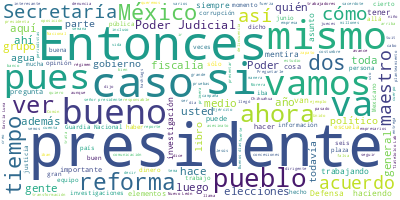

The data file committed next to this chart (first rows):
Participante, Texto, Sentimiento, Palabras, Dia, Mes, Anio
PRESIDENTE ANDRES MANUEL LOPEZ OBRADOR, Buenos días., 0.0, 2, 22, 06, 2022
PRESIDENTE ANDRES MANUEL LOPEZ OBRADOR, Bueno, vamos a iniciar este miércoles, q…, 0.0, 25, 22, 06, 2022
PRESIDENTE ANDRES MANUEL LOPEZ OBRADOR, Antes, expresar mis condolencias a La Co…, 0.0, 68, 22, 06, 2022
PRESIDENTE ANDRES MANUEL LOPEZ OBRADOR, Y, también, ya comprobado un civil y hay…, 0.0, 60, 22, 06, 2022
PRESIDENTE ANDRES MANUEL LOPEZ OBRADOR, También está haciendo lo que le correspo…, 0.0, 34, 22, 06, 2022
PREGUNTA, ¿Lo van a atraer?, 0.0, 4, 22, 06, 2022
PRESIDENTE ANDRES MANUEL LOPEZ OBRADOR, Ahora lo que nos importa más es encontra…, 0.0, 58, 22, 06, 2022
PRESIDENTE ANDRES MANUEL LOPEZ OBRADOR, Esa zona de la sierra ha estado desde ha…, 0.0, 55, 22, 06, 2022
PRESIDENTE ANDRES MANUEL LOPEZ OBRADOR, Este delincuente señalado como el respon…, 0.0, 35, 22, 06, 2022
PRESIDENTE ANDRES MANUEL LOPEZ OBRADOR, Entonces, sí es una zona que está domina…, 0.0, 23, 22, 06, 2022
PREGUNTA, ¿Son dos personas las que están secuestr…, 0.0, 8, 22, 06, 2022
PRESIDENTE ANDRES MANUEL LOPEZ OBRADOR, No, son más, se habla de cuatro o seis, …, 0.0, 18, 22, 06, 2022
PREGUNTA, ¿Hay niños?, 0.0, 2, 22, 06, 2022
PRESIDENTE ANDRES MANUEL LOPEZ OBRADOR, Vamos a esperar la investigación porque,…, 0.0, 33, 22, 06, 2022
PREGUNTA, ¿Sacerdotes secuestrados, no hay?, 0.0, 4, 22, 06, 2022
PRESIDENTE ANDRES MANUEL LOPEZ OBRADOR, No, no se han encontrado., 0.0, 5, 22, 06, 2022
PREGUNTA, Entonces, ¿qué pasó, presidente?, ¿qué r…, 0.0, 7, 22, 06, 2022
PRESIDENTE ANDRES MANUEL LOPEZ OBRADOR, Lo que ya dimos a conocer. Iban a ejecut…, 0.0, 49, 22, 06, 2022
PRESIDENTE ANDRES MANUEL LOPEZ OBRADOR, Muy bien, pues vamos adelante., 0.0, 5, 22, 06, 2022
ANA ELIZABETH GARCIA VILCHIS, Buenos días a todas, a todos., 0.0, 6, 22, 06, 2022
ANA ELIZABETH GARCIA VILCHIS, Este es el Quién es quién en las mentira…, 0.0, 18, 22, 06, 2022
ANA ELIZABETH GARCIA VILCHIS, Vamos a iniciar mostrándoles cómo difund…, 0.0, 52, 22, 06, 2022
ANA ELIZABETH GARCIA VILCHIS, ‘Elementos del Ejército comisionados a l…, 0.0, 46, 22, 06, 2022
ANA ELIZABETH GARCIA VILCHIS, Por su parte, la Guardia Nacional ordenó…, 0.0, 44, 22, 06, 2022
ANA ELIZABETH GARCIA VILCHIS, Además, el mensaje citado está acompañad…, 0.0, 40, 22, 06, 2022
ANA ELIZABETH GARCIA VILCHIS, Y ya para terminar esta noticia falsa, l…, 0.0, 45, 22, 06, 2022
ANA ELIZABETH GARCIA VILCHIS, Por cierto, también era muy amiga de Gen…, 0.0, 37, 22, 06, 2022
ANA ELIZABETH GARCIA VILCHIS, Es interesante también recordar que la s…, 0.0, 39, 22, 06, 2022
ANA ELIZABETH GARCIA VILCHIS, Siguiente, por favor. Vamos a darles una…, 0.0, 34, 22, 06, 2022
ANA ELIZABETH GARCIA VILCHIS, El estudio demuestra cómo se armó una ca…, 0.0, 35, 22, 06, 2022
ANA ELIZABETH GARCIA VILCHIS, Debido a las elecciones recientes en sei…, 0.0, 46, 22, 06, 2022
ANA ELIZABETH GARCIA VILCHIS, De acuerdo con una investigación de Tlat…, 0.0, 60, 22, 06, 2022
ANA ELIZABETH GARCIA VILCHIS, Ya para las elecciones del 5 de junio de…, 0.0, 42, 22, 06, 2022
ANA ELIZABETH GARCIA VILCHIS, Por ejemplo, aquí vemos cómo se movieron…, 0.0, 27, 22, 06, 2022
ANA ELIZABETH GARCIA VILCHIS, Asimismo, Tlatelolco Lab encontró que ex…, 0.0, 33, 22, 06, 2022
ANA ELIZABETH GARCIA VILCHIS, Estas tendencias no se difundieron por p…, 0.0, 30, 22, 06, 2022
ANA ELIZABETH GARCIA VILCHIS, Dichos hashtags también fueron empujados…, 0.0, 27, 22, 06, 2022
ANA ELIZABETH GARCIA VILCHIS, Aquí vemos las nubes de cómo se movieron…, 0.0, 65, 22, 06, 2022
ANA ELIZABETH GARCIA VILCHIS, Es una estrategia digital, las estrategi…, 0.0, 46, 22, 06, 2022
ANA ELIZABETH GARCIA VILCHIS, Aquí vemos la gráfica del comportamiento…, 0.0, 64, 22, 06, 2022
ANA ELIZABETH GARCIA VILCHIS, Pero eso no es todo, el estudio también …, 0.0, 48, 22, 06, 2022
ANA ELIZABETH GARCIA VILCHIS, Unas 30 columnas, reportajes y artículos…, 0.0, 67, 22, 06, 2022
ANA ELIZABETH GARCIA VILCHIS, Quienes posicionaron como tesis principa…, 0.0, 69, 22, 06, 2022
ANA ELIZABETH GARCIA VILCHIS, Así, las elecciones fueron el marco de u…, 0.0, 17, 22, 06, 2022
ANA ELIZABETH GARCIA VILCHIS, Esto, aunque el INE, que tanto defienden…, 0.0, 66, 22, 06, 2022
ANA ELIZABETH GARCIA VILCHIS, El estudio de Tlatelolco Lab concluye qu…, 0.0, 38, 22, 06, 2022
ANA ELIZABETH GARCIA VILCHIS, Uno de los objetivos es saber quién y qu…, 0.0, 20, 22, 06, 2022
ANA ELIZABETH GARCIA VILCHIS, Afortunadamente la gente ya despertó y y…, 0.0, 21, 22, 06, 2022
ANA ELIZABETH GARCIA VILCHIS, Lo novedoso de este caso es la coordinac…, 0.0, 58, 22, 06, 2022
ANA ELIZABETH GARCIA VILCHIS, Pero la batalla abierta por la interpret…, 0.0, 28, 22, 06, 2022
ANA ELIZABETH GARCIA VILCHIS, Es cuanto, señor presidente., 0.0, 4, 22, 06, 2022
ANA ELIZABETH GARCIA VILCHIS, Muchas gracias., 0.0, 2, 22, 06, 2022
PRESIDENTE ANDRES MANUEL LOPEZ OBRADOR, Vamos. Tú, tres, cuatro, cinco, seis, va…, 0.0, 11, 22, 06, 2022
PREGUNTA, Buen día, presidente; buen día a Elizabe…, 0.0, 12, 22, 06, 2022
PREGUNTA, Nancy Flores, de la revista Contralínea., 0.0, 6, 22, 06, 2022
PREGUNTA, Presidente, hay un grupo de políticos, p…, 0.0, 82, 22, 06, 2022
PREGUNTA, También se les ha venido documentando us…, 0.0, 46, 22, 06, 2022
PREGUNTA, Presidente, como sabemos, cuando existen…, 0.0, 38, 22, 06, 2022
PREGUNTA, Preguntarle si usted ya tenía conocimien…, 0.0, 20, 22, 06, 2022
PREGUNTA, Y también, considerando que se trata de …, 0.0, 48, 22, 06, 2022
... 261 more rows
